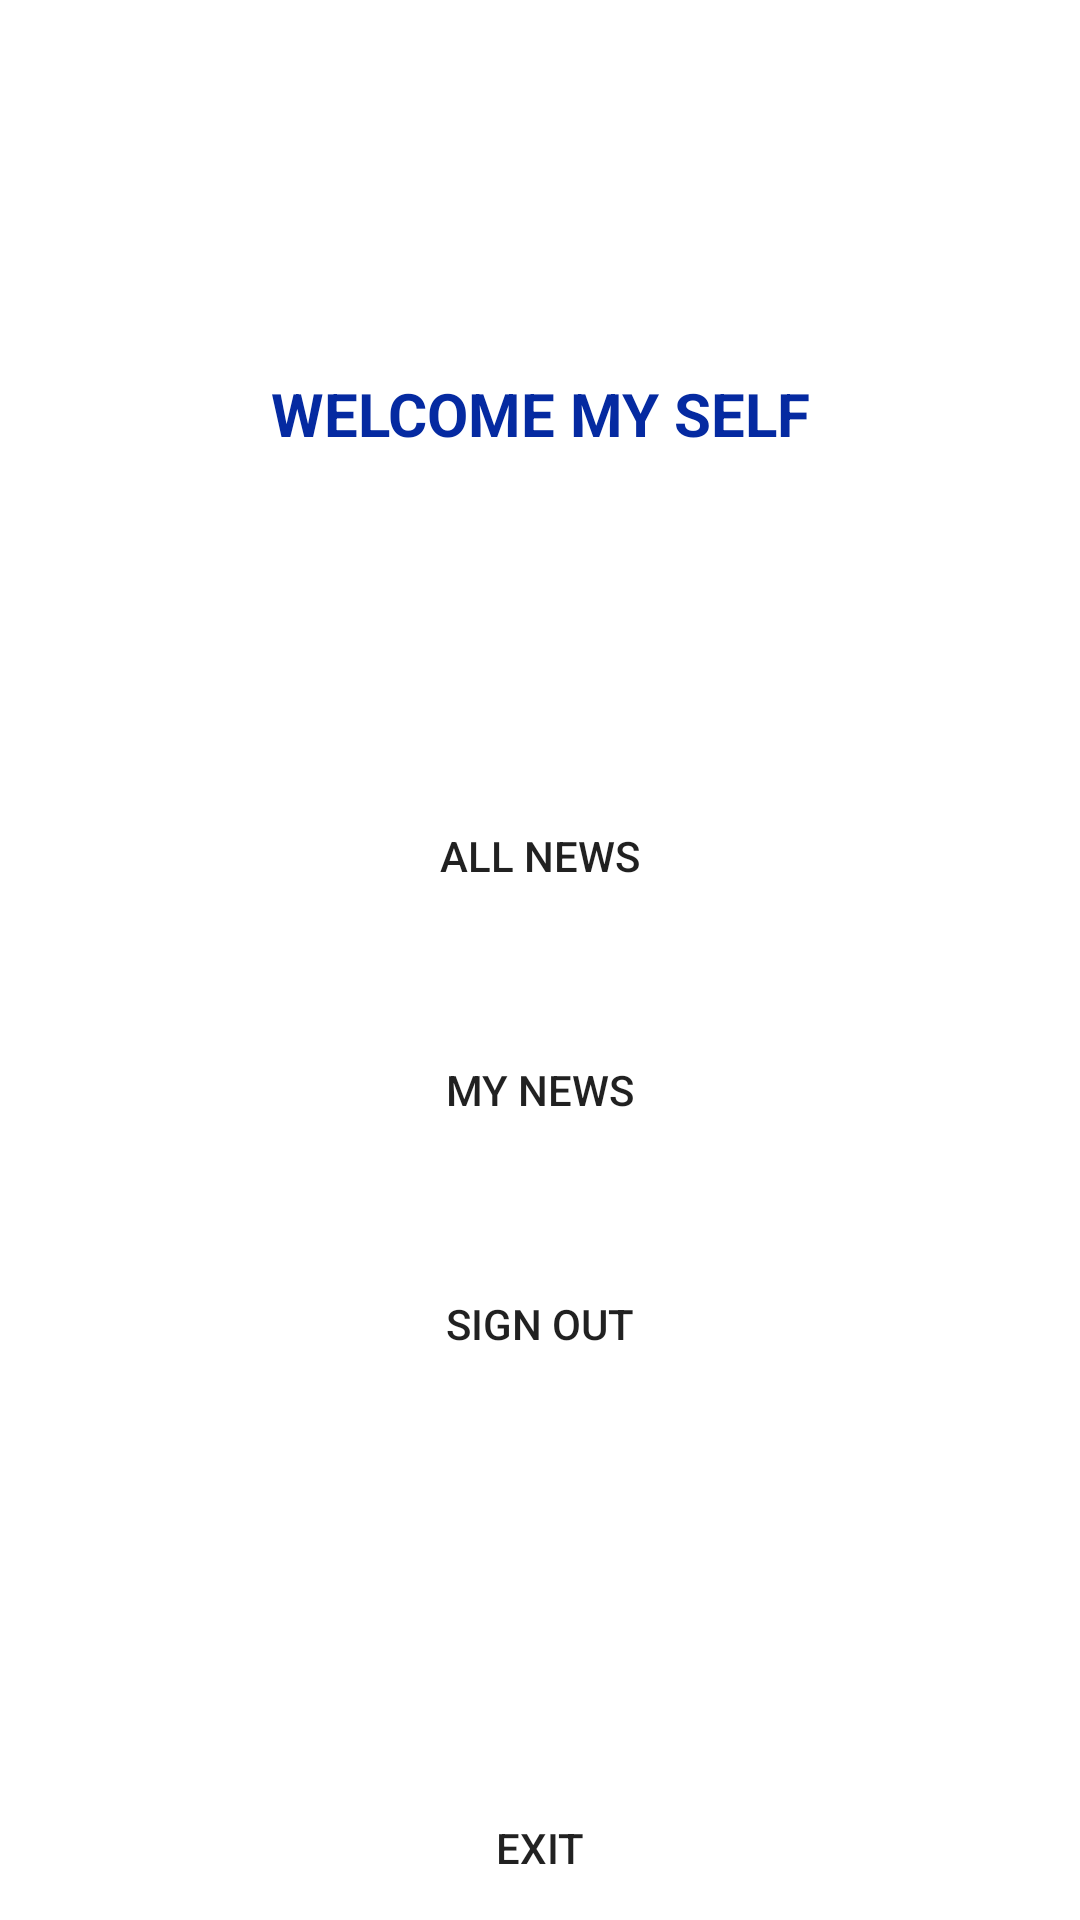

Reconstruct the res/layout file that produces this screen, plus the resources it refers to.
<!-- AndroidManifest.xml: application theme Theme.NewsApp -->
<!-- res/layout/activity_home.xml -->
<?xml version="1.0" encoding="utf-8"?>
<RelativeLayout xmlns:android="http://schemas.android.com/apk/res/android"
    xmlns:app="http://schemas.android.com/apk/res-auto"
    xmlns:tools="http://schemas.android.com/tools"
    android:layout_width="match_parent"
    android:layout_height="match_parent"
    android:gravity="center"
    tools:context=".HomeActivity">

    <LinearLayout
        android:layout_height="match_parent"
        android:layout_width="match_parent"
        android:orientation="vertical"
        android:gravity="center"
        android:layout_marginBottom="50dp">

        <TextView
            android:id="@+id/txtUserName"
            android:layout_width="match_parent"
            android:layout_height="wrap_content"
            android:text="WELCOME MY SELF"
            android:textSize="20sp"
            android:textStyle="bold"
            android:gravity="center_horizontal"
            android:textColor="@color/colorPrimaryDark"/>

        <LinearLayout
            android:layout_width="match_parent"
            android:layout_height="wrap_content"
            android:layout_marginTop="80dp"
            android:gravity="center"
            android:orientation="vertical">

            <Button
                android:id="@+id/btnAllNews"
                android:layout_width="200dp"
                android:layout_height="wrap_content"
                android:layout_marginTop="30dp"
                android:background="@drawable/bg_button"
                android:text="@string/all_news" />

            <Button
                android:id="@+id/btnMyNews"
                android:layout_width="200dp"
                android:layout_height="wrap_content"
                android:layout_marginTop="30dp"
                android:background="@drawable/bg_button"
                android:text="@string/my_news" />

            <Button
                android:id="@+id/btnSignOut"
                android:layout_width="200dp"
                android:layout_height="wrap_content"
                android:layout_marginTop="30dp"
                android:background="@drawable/bg_button"
                android:text="@string/sign_out" />

        </LinearLayout>

    </LinearLayout>
    <LinearLayout
        android:layout_width="match_parent"
        android:layout_height="wrap_content"
        android:layout_alignParentBottom="true"
        android:gravity="center_horizontal">

        <Button
            android:id="@+id/btnExit"
            android:layout_width="200dp"
            android:layout_height="wrap_content"
            android:layout_marginTop="30dp"
            android:background="@drawable/bg_button"
            android:text="@string/exit" />

    </LinearLayout>

</RelativeLayout>
<!-- resources referenced by this layout -->
<resources>
  <color name="colorPrimaryDark">#052aa1</color>
  <string name="all_news">All News</string>
  <string name="exit">Exit</string>
  <string name="my_news">My News</string>
  <string name="sign_out">Sign Out</string>
  <style name="Theme.NewsApp" parent="Theme.MaterialComponents.DayNight.DarkActionBar">
          
          <item name="colorPrimary">@color/colorPrimaryDark</item>
          <item name="colorPrimaryVariant">@color/colorPrimary</item>
          <item name="colorOnPrimary">@color/white</item>
          
          <item name="colorSecondary">@color/colorSecondaryDark</item>
          <item name="colorSecondaryVariant">@color/colorSecondary</item>
          <item name="colorOnSecondary">@color/black</item>
          
          <item name="android:statusBarColor" tools:targetApi="l">?attr/colorPrimaryVariant</item>
          
      </style>
  <color name="colorPrimary">#0635c9</color>
  <color name="white">#FFFFFFFF</color>
  <color name="colorSecondaryDark">#43bca5</color>
  <color name="colorSecondary">#1ae5be</color>
  <color name="black">#FF000000</color>
</resources>
